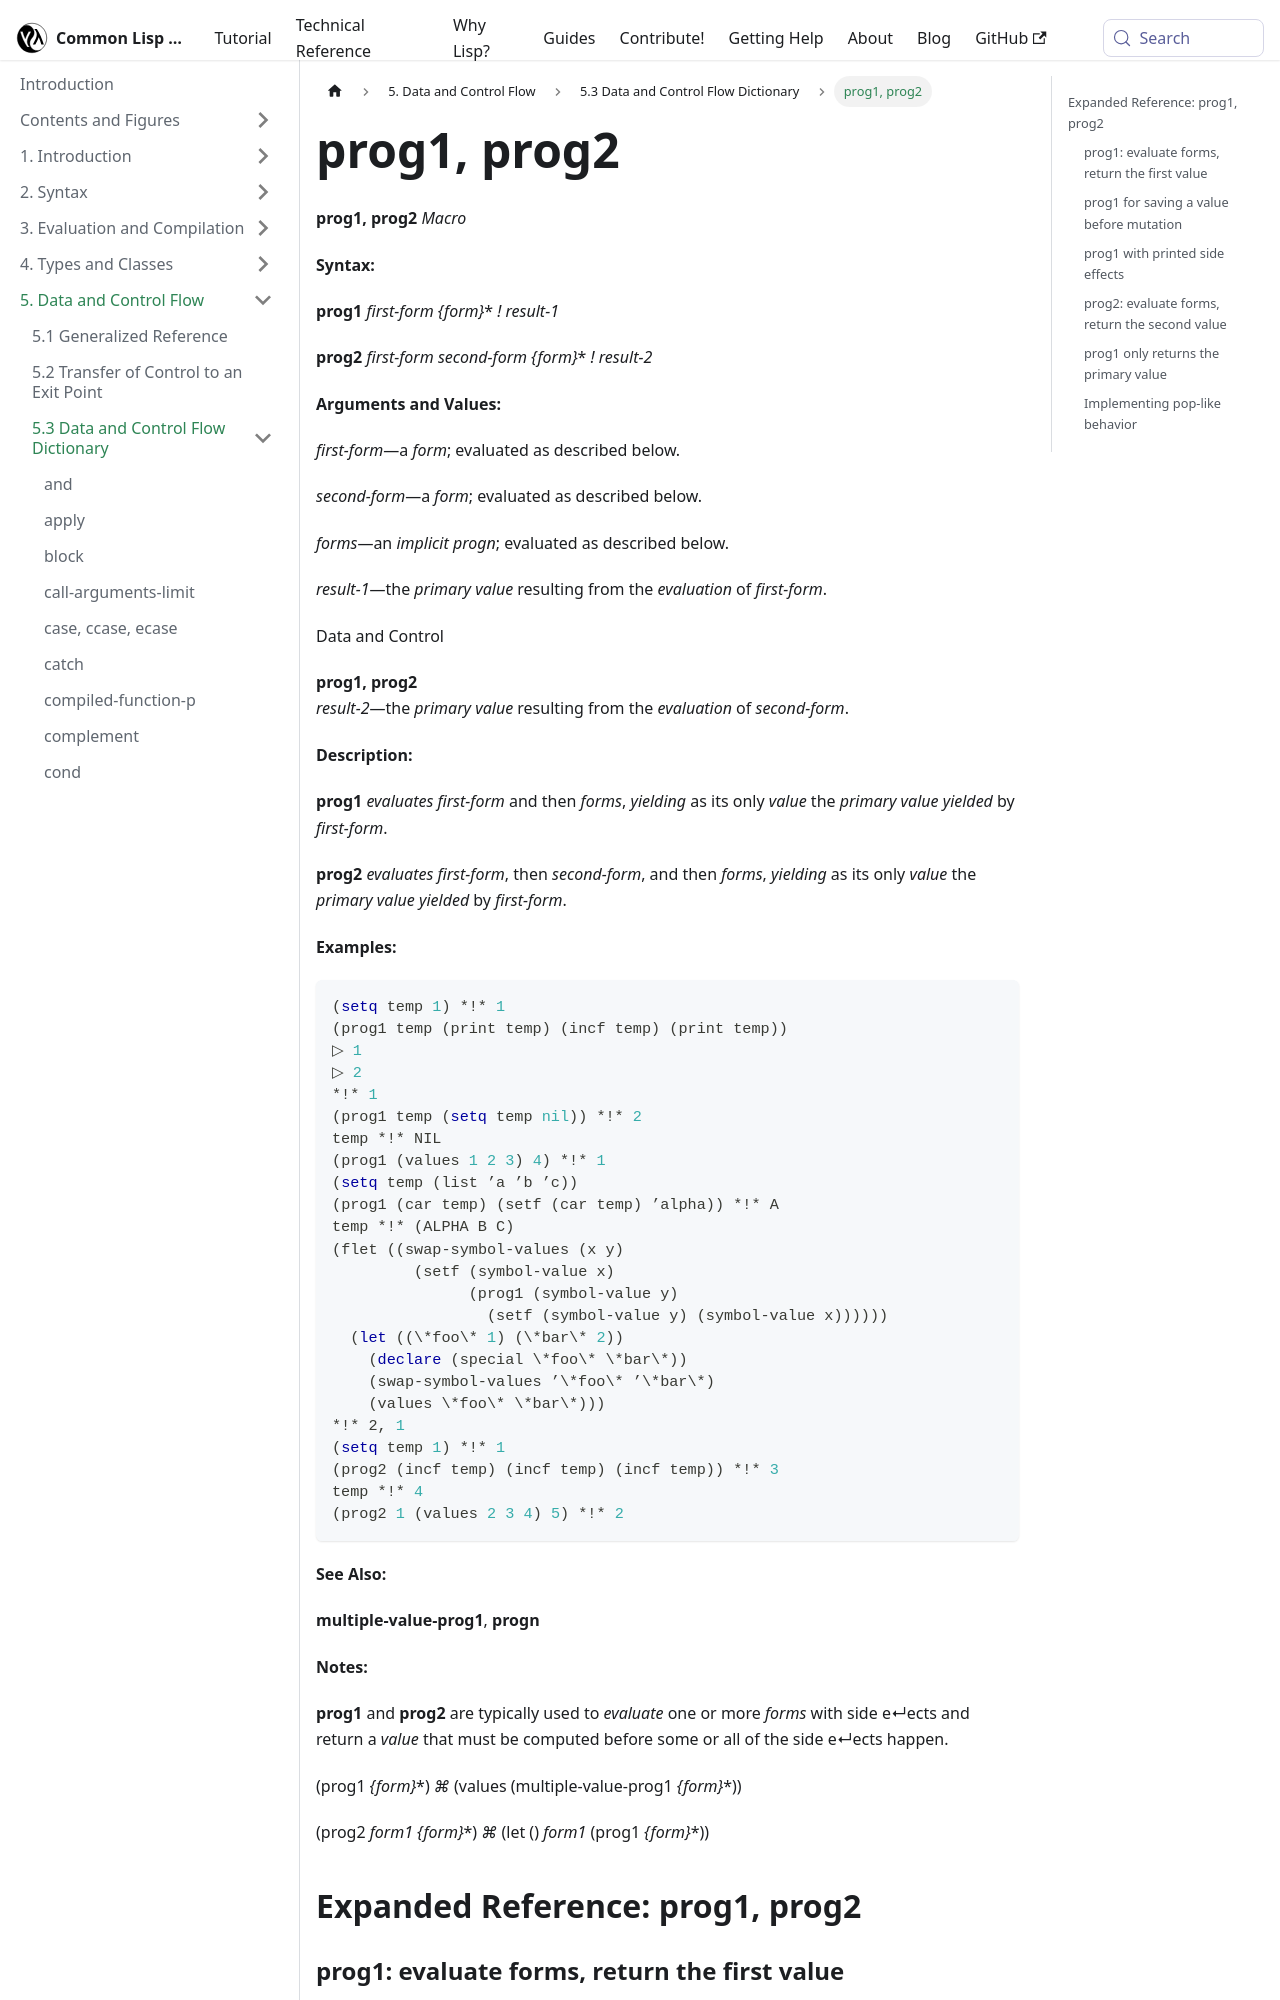

repository: lisp-docs/cl-language-reference · page: chap-5/f-d-dictionary/prog1_prog2_macro.html · generator: docusaurus

---
title: "prog1, prog2"
---

# prog1, prog2

import Prog1Macro from './_prog1_prog2_macro.md';

<Prog1Macro />

## Expanded Reference: prog1, prog2

### prog1: evaluate forms, return the first value

`prog1` evaluates all its forms in order but returns only the primary value of the first form.

```lisp
(prog1 'a 'b 'c) → A
(prog1 (+ 1 2) (+ 3 4) (+ 5 6)) → 3
```

### prog1 for saving a value before mutation

The classic use of `prog1` is to capture a value before a side effect modifies it.

```lisp
(let ((x 10))
  (prog1 x (setq x 20)))
=> 10

(let ((lst (list 'a 'b 'c)))
  (prog1 (car lst) (setf (car lst) 'z)))
=> A
```
